Labelled photos from "dataset_preprocessed", an image-classification folder in Charifabenfraj/PlantGuard_AI. The possible labels are: pepper bell bacterial spot, pepper bell healthy, potato early blight, potato healthy, tomato mosaic virus.

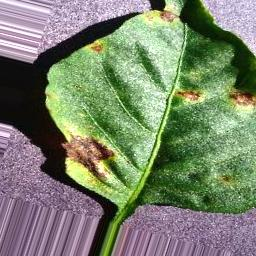
Label: pepper bell bacterial spot

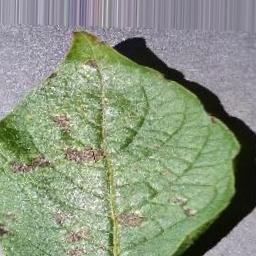
Label: potato early blight

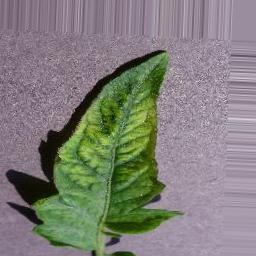
Label: tomato mosaic virus

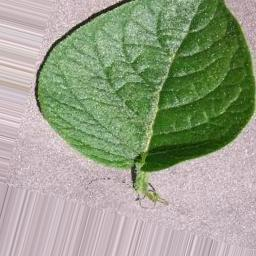
Label: potato healthy

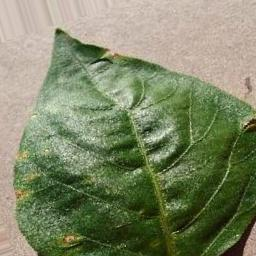
Label: pepper bell bacterial spot

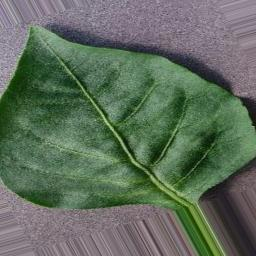
Label: pepper bell healthy
